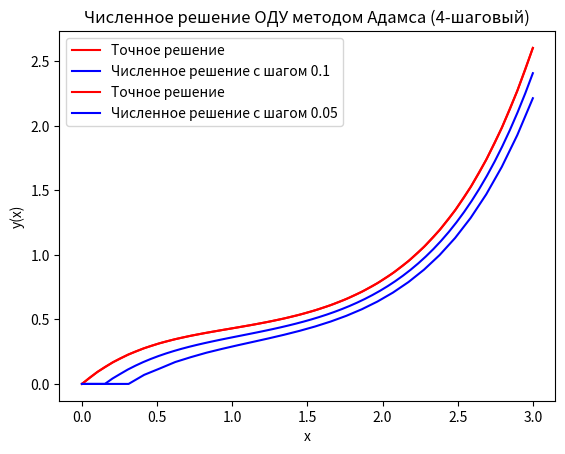

The matplotlib source for this figure:
"""import numpy as np
import matplotlib.pyplot as plt

# Задаем начальные условия
y0 = 1
x0 = 0

# Задаем шаг и количество итераций
h = 0.1
N = 10

# Задаем функцию правой части дифференциального уравнения
def f(x, y):
    return -2*x*y**2

# Задаем массивы для решений методом Рунге-Кутты и явным методом Адамса
x_rk = [x0] * (N + 1)
y_rk = [y0] * (N + 1)
y_ad4 = [y0] * (N + 1)

# Решаем методом Рунге-Кутты
for i in range(N):
    K1 = h * f(x_rk[i], y_rk[i])
    K2 = h * f(x_rk[i] + h/2, y_rk[i] + K1/2)
    K3 = h * f(x_rk[i] + h/2, y_rk[i] + K2/2)
    K4 = h * f(x_rk[i] + h, y_rk[i] + K3)
    y_rk[i+1] = y_rk[i] + 1/6 * (K1 + 2*K2 + 2*K3 + K4)
    x_rk[i+1] = x_rk[i] + h

# Решаем методом Адамса 4-го порядка
for i in range(3, N):
    y_ad4[i+1] = y_ad4[i] + h/24 * (55*f(x_rk[i], y_ad4[i]) - 59*f(x_rk[i-1], y_ad4[i-1]) + 37*f(x_rk[i-2], y_ad4[i-2]) - 9*f(x_rk[i-3], y_ad4[i-3]))

# Сравниваем решения с шагом h и h/2
h2 = h/2
N2 = 2*N
x_rk2 = [x0] * (N2 + 1)
y_rk2 = [y0] * (N2 + 1)
y_ad4_2 = [y0] * (N2 + 1)
for i in range(N2):
    K1 = h2 * f(x_rk2[i], y_rk2[i])
    K2 = h2 * f(x_rk2[i] + h2/2, y_rk2[i] + K1/2)
    K3 = h2 * f(x_rk2[i] + h2/2, y_rk2[i] + K2/2)
    K4 = h2 * f(x_rk2[i] + h2, y_rk2[i] + K3)
    y_rk2[i+1] = y_rk2[i] + 1/6 * (K1 + 2*K2 + 2*K3 + K4)
    x_rk2[i+1] = x_rk2[i] + h2
for i in range(3, N2):
    y_ad4_2[i+1] = y_ad4_2[i] + h2/24 * (55*f(x_rk2[i], y_ad4_2[i]) - 59*f(x_rk2[i-1], y_ad4_2[i-1]) + 37*f(x_rk2[i-2], y_ad4_2[i-2]) - 9*f(x_rk2[i-3], y_ad4_2[i-3]))

# Строим график
#plt.plot(x_rk, y_rk,'o-', label='Метод Рунге-Кутты')
plt.plot(x_rk, y_ad4, 'o-', label='Явный метод Адамса 4-го порядка (h)')
plt.plot(x_rk2, y_ad4_2, 'o-', label='Явный метод Адамса 4-го порядка (h/2)')
plt.title('Решения методом Рунге-Кутты и явным методом Адамса 4-го порядка')
plt.legend()
plt.show()

# Оцениваем порядок точности метода Адамса 4-го порядка
e_h = np.abs(y_ad4[::2] - y_rk[::2]).max()
e_h2 = np.abs(y_ad4_2 - y_rk2[::2]).max()
p = np.log2(e_h2 / e_h)
print('Порядок точности метода Адамса 4-го порядка:', p)"""


import numpy as np
import matplotlib.pyplot as plt

# правая часть диффура
def f(x,y):
    return np.exp(-np.sin(x))-y*np.cos(x)

# точное решение
def y_exact(x):
    return x*np.exp(-np.sin(x))

# метод Адамса 4-шаговый
def Adams4(x,y,h):
    n = len(x)
    for i in range(3, n-1):
        y[i+1] = y[i] + h/24 * ( 55 * f(x[i], y[i]) - 59 * f(x[i-1], y[i-1]) + 37 * f(x[i-2], y[i-2]) - 9 * f(x[i-3], y[i-3]))
    return y

a = 0
b = 3
h = 0.1  # шаг
n = int((b - a) // h + 1)  # количество точек

x = np.linspace(a,b,n)
y = np.zeros(n)
y[0] = 0

# решение с шагом h
y1 = Adams4(x,y,h)
# решение с шагом h/2
n = int((b - a) // (h / 2) + 1)  # количество точек
x2 = np.linspace(a,b,n)
y2 = np.zeros(n)
y2[0] = 0
y2 = Adams4(x2,y2,h/2)
y_exact1 = y_exact(x)  # точное решение
y_exact2 = y_exact(x2)
err_norm1 = np.max(np.abs(y1 - y_exact1))
err_norm2 = np.max(np.abs(y2 - y_exact2))
print(f'Порядок точности для шага h: {np.log2(err_norm1 / err_norm2)}')

# рисуем графики
plt.plot(x, y_exact1,'r',label='Точное решение')
plt.plot(x, y1,'b',label=f'Численное решение с шагом {h:.1f}')
plt.xlabel('x')
plt.ylabel('y(x)')
plt.legend()
plt.title('Численное решение ОДУ методом Адамса (4-шаговый)')
plt.show()

plt.plot(x2, y_exact2,'r',label='Точное решение')
plt.plot(x2, y2,'b',label=f'Численное решение с шагом {h/2:.2f}')
plt.xlabel('x')
plt.ylabel('y(x)')
plt.legend()
plt.title('Численное решение ОДУ методом Адамса (4-шаговый)')
plt.show()
